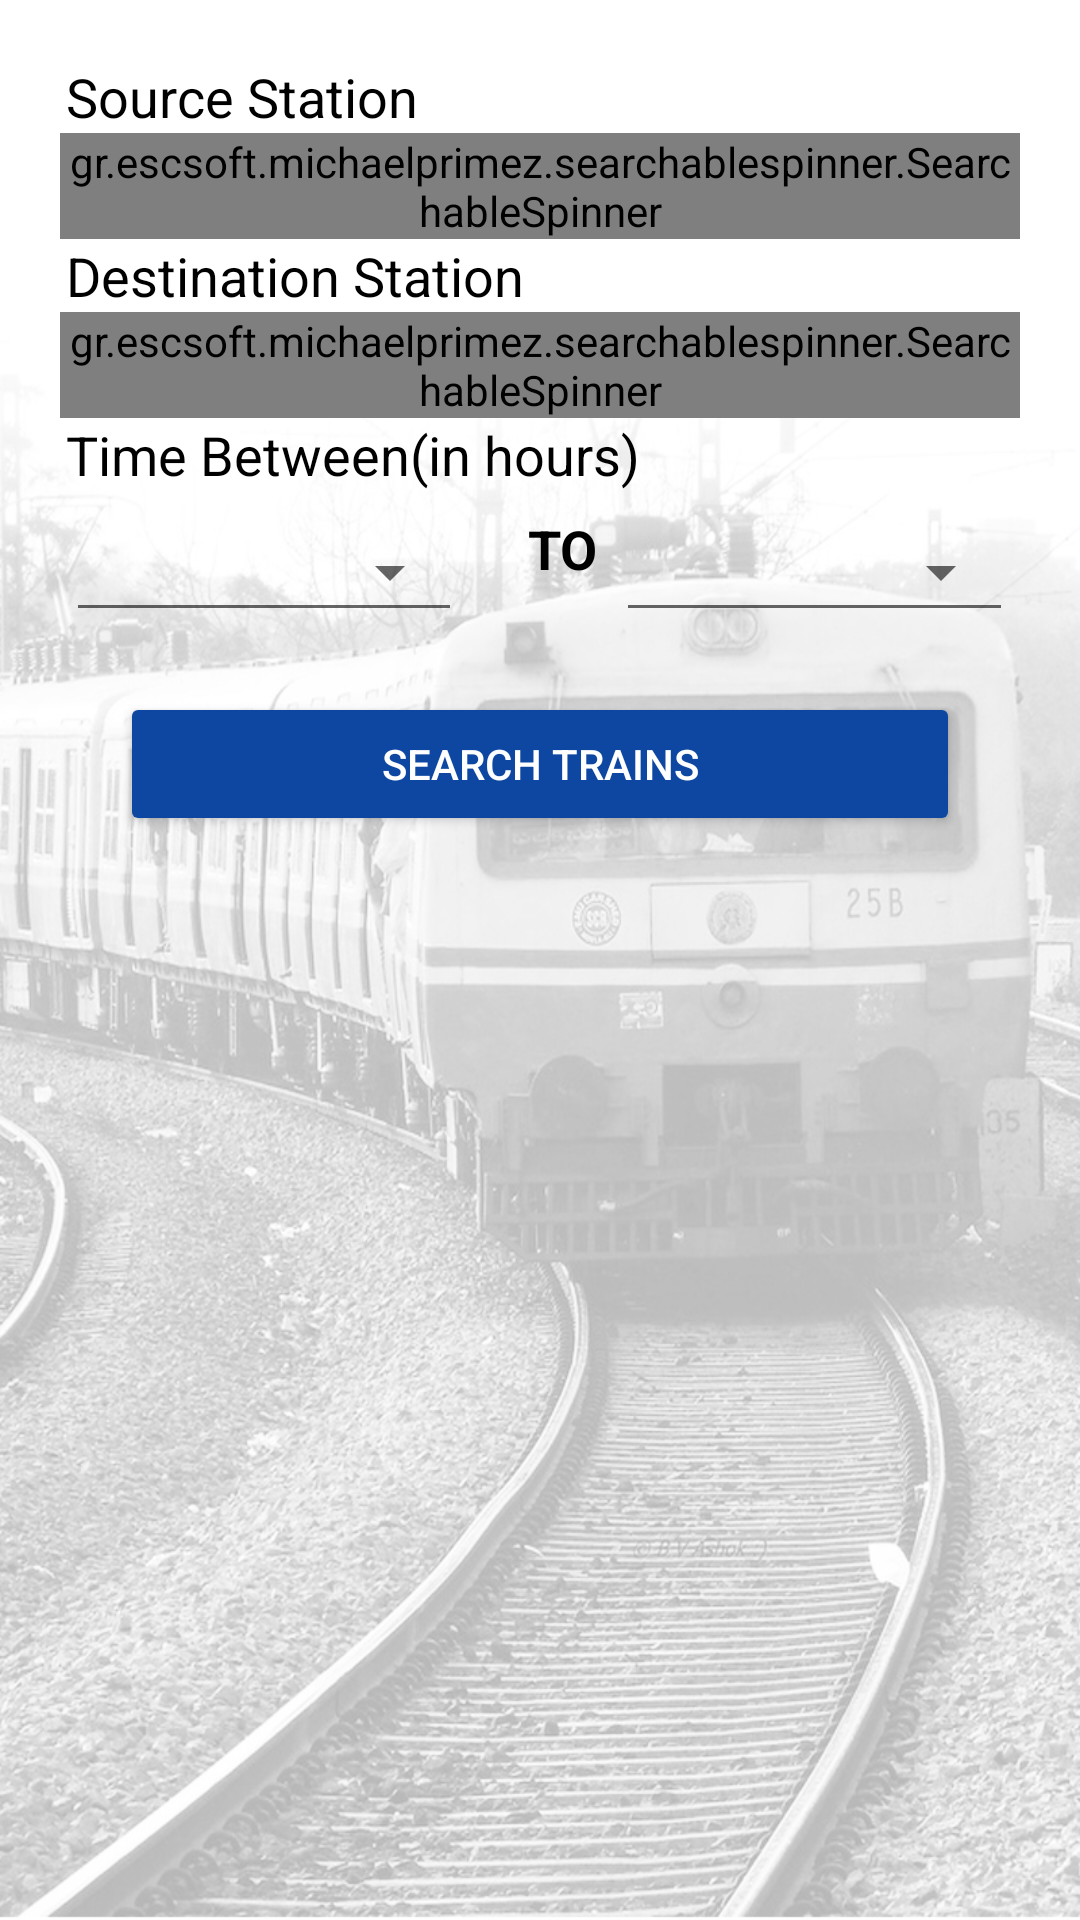

Android layout source for this screen:
<!-- AndroidManifest.xml: application theme AppTheme -->
<!-- res/layout/fragment_search_time_table.xml -->
<FrameLayout xmlns:android="http://schemas.android.com/apk/res/android"
    xmlns:tools="http://schemas.android.com/tools"
    android:layout_width="match_parent"
    android:layout_height="match_parent"
    xmlns:app="http://schemas.android.com/apk/res-auto"
    android:layout_marginTop="65dp"
    android:background="@drawable/train_back"
    tools:context="com.project.lorvent.mmtes.SearchTimeTableFragment">
    <LinearLayout
        android:layout_width="match_parent"
        android:orientation="vertical"
        android:layout_height="match_parent"
        >
    <TextView
        android:layout_width="match_parent"
        android:layout_height="wrap_content"
        android:text="Source Station"
        android:layout_marginTop="20dp"
        android:layout_marginLeft="22dp"
        android:layout_marginRight="22dp"
        android:textColor="#000"
        android:textSize="18sp"
        />
    <gr.escsoft.michaelprimez.searchablespinner.SearchableSpinner
        android:id="@+id/SearchableSpinner1"
        android:layout_width="wrap_content"
        android:layout_height="wrap_content"
        android:gravity="center_horizontal"
        app:ShowBorders="true"
        app:BordersSize="1dp"
        android:layout_marginLeft="20dp"
        app:RevealViewBackgroundColor="@android:color/secondary_text_dark"
        app:SearchViewBackgroundColor="@android:color/secondary_text_dark"
        android:layout_marginRight="20dp"
        app:RevealEmptyText="Touch to select"
        app:BoarderColor="@color/colorPrimary"
        app:SpinnerExpandHeight="250dp"/>
    <TextView
        android:layout_width="match_parent"
        android:layout_height="wrap_content"
        android:layout_marginLeft="22dp"
        android:layout_marginRight="22dp"
        android:textColor="#000"
        android:text="Destination Station"
        android:textSize="18sp"

        />
    <gr.escsoft.michaelprimez.searchablespinner.SearchableSpinner
        android:id="@+id/SearchableSpinner2"
        android:layout_width="wrap_content"
        android:layout_height="wrap_content"
        android:gravity="center_horizontal"
        app:ShowBorders="true"
        app:BordersSize="1dp"
        app:RevealViewBackgroundColor="@android:color/secondary_text_dark"
        app:SearchViewBackgroundColor="@android:color/secondary_text_dark"
        android:layout_marginLeft="20dp"
        android:layout_marginRight="20dp"
        app:RevealEmptyText="Touch to select"
        app:BoarderColor="@color/colorPrimary"
        app:SpinnerExpandHeight="250dp"/>
    <TextView
        android:layout_width="match_parent"
        android:layout_height="wrap_content"
        android:layout_marginLeft="22dp"
        android:layout_marginRight="22dp"
        android:textColor="#000"
        android:text="Time Between(in hours)"
        android:textSize="18sp"/>

    <LinearLayout
    android:layout_width="match_parent"
    android:layout_height="wrap_content"
    android:paddingTop="7dp"
    android:orientation="horizontal"
    >
        <Spinner
            android:id="@+id/time1"
            android:layout_width="0dp"
            android:layout_weight="0.45"
            android:layout_height="40dp"
            android:layout_marginLeft="22dp"
            android:layout_marginRight="22dp"
            style="@style/Widget.AppCompat.Spinner.Underlined"
            android:hint="Product Name" />
    <TextView
        android:layout_width="0dp"
        android:layout_weight="0.1"
        android:textSize="18sp"
        android:textColor="#000"
        android:textStyle="bold"
        android:layout_height="wrap_content"
        android:text="TO"/>
        <Spinner
            android:id="@+id/time2"
            android:layout_width="0dp"
            android:layout_weight="0.45"
            android:layout_height="40dp"
           android:layout_marginEnd="22dp"
            style="@style/Widget.AppCompat.Spinner.Underlined"
            android:hint="Product Name"
            android:layout_marginRight="22dp" />
</LinearLayout>
    <android.support.v7.widget.AppCompatButton
        android:layout_width="match_parent"
        android:id="@+id/search"
        android:layout_height="wrap_content"
        android:layout_marginTop="20dp"
        android:layout_marginLeft="40dp"
        android:layout_marginRight="40dp"
        android:textColor="#ffffff"
        android:backgroundTint="#0D47A1"
        android:text="Search Trains"/>
    </LinearLayout>
</FrameLayout>
<!-- resources referenced by this layout -->
<resources>
  <!-- drawable train_back: jpg bitmap (drawable, 417417 bytes) -->
  <style name="AppTheme" parent="Theme.AppCompat.Light.DarkActionBar">
          
          <item name="windowNoTitle">true</item>
          <item name="windowActionBar">false</item>
          <item name="colorPrimary">@color/colorPrimary</item>
          <item name="colorPrimaryDark">@color/colorPrimaryDark</item>
          <item name="colorAccent">@color/colorAccent</item>
      </style>
  <!-- not gathered from this repository: default colours our renderer supplied (Android Studio template values) -->
  <color name="colorPrimary">#FF6200EE</color>
  <color name="colorPrimaryDark">#FF3700B3</color>
  <color name="colorAccent">#FF03DAC5</color>
</resources>
